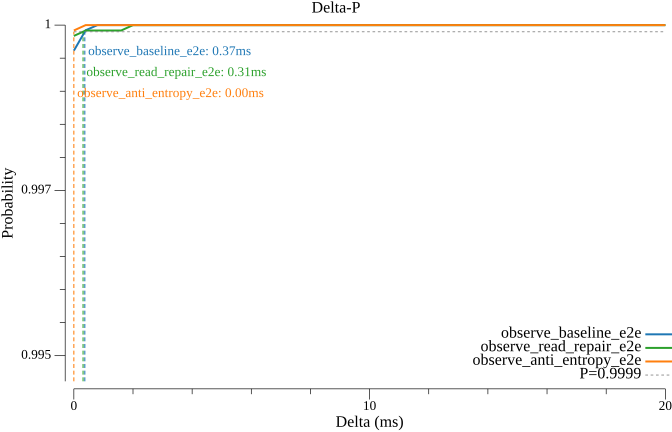

The file beside this chart, header and first rows:
delta_ms, observe_baseline_e2e, observe_read_repair_e2e, observe_anti_entropy_e2e
0.000000, 0.9996, 0.9998, 0.9999
0.4, 0.9999, 0.9999, 1
0.8, 1, 0.9999, 1
1.2, 1, 0.9999, 1
1.6, 1, 0.9999, 1
2, 1, 1, 1
2.4, 1, 1, 1
2.8, 1, 1, 1
3.2, 1, 1, 1
3.6, 1, 1, 1
4, 1, 1, 1
4.4, 1, 1, 1
4.8, 1, 1, 1
5.2, 1, 1, 1
5.6, 1, 1, 1
6, 1, 1, 1
6.4, 1, 1, 1
6.8, 1, 1, 1
7.2, 1, 1, 1
7.6, 1, 1, 1
8, 1, 1, 1
8.4, 1, 1, 1
8.8, 1, 1, 1
9.2, 1, 1, 1
9.6, 1, 1, 1
10, 1, 1, 1
10.4, 1, 1, 1
10.8, 1, 1, 1
11.2, 1, 1, 1
11.6, 1, 1, 1
12, 1, 1, 1
12.4, 1, 1, 1
12.8, 1, 1, 1
13.2, 1, 1, 1
13.6, 1, 1, 1
14, 1, 1, 1
14.4, 1, 1, 1
14.8, 1, 1, 1
15.2, 1, 1, 1
15.6, 1, 1, 1
16, 1, 1, 1
16.4, 1, 1, 1
16.8, 1, 1, 1
17.2, 1, 1, 1
17.6, 1, 1, 1
18, 1, 1, 1
18.4, 1, 1, 1
18.8, 1, 1, 1
19.2, 1, 1, 1
19.6, 1, 1, 1
20, 1, 1, 1
